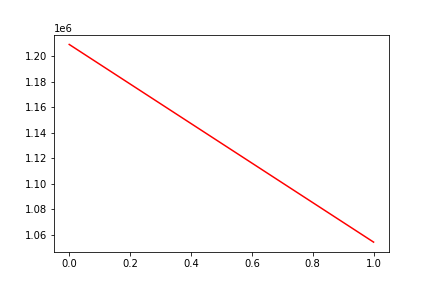

The file beside this chart, header and first rows:
, date, assets
0, 0, 1209023
1, 20090612, 1054456
